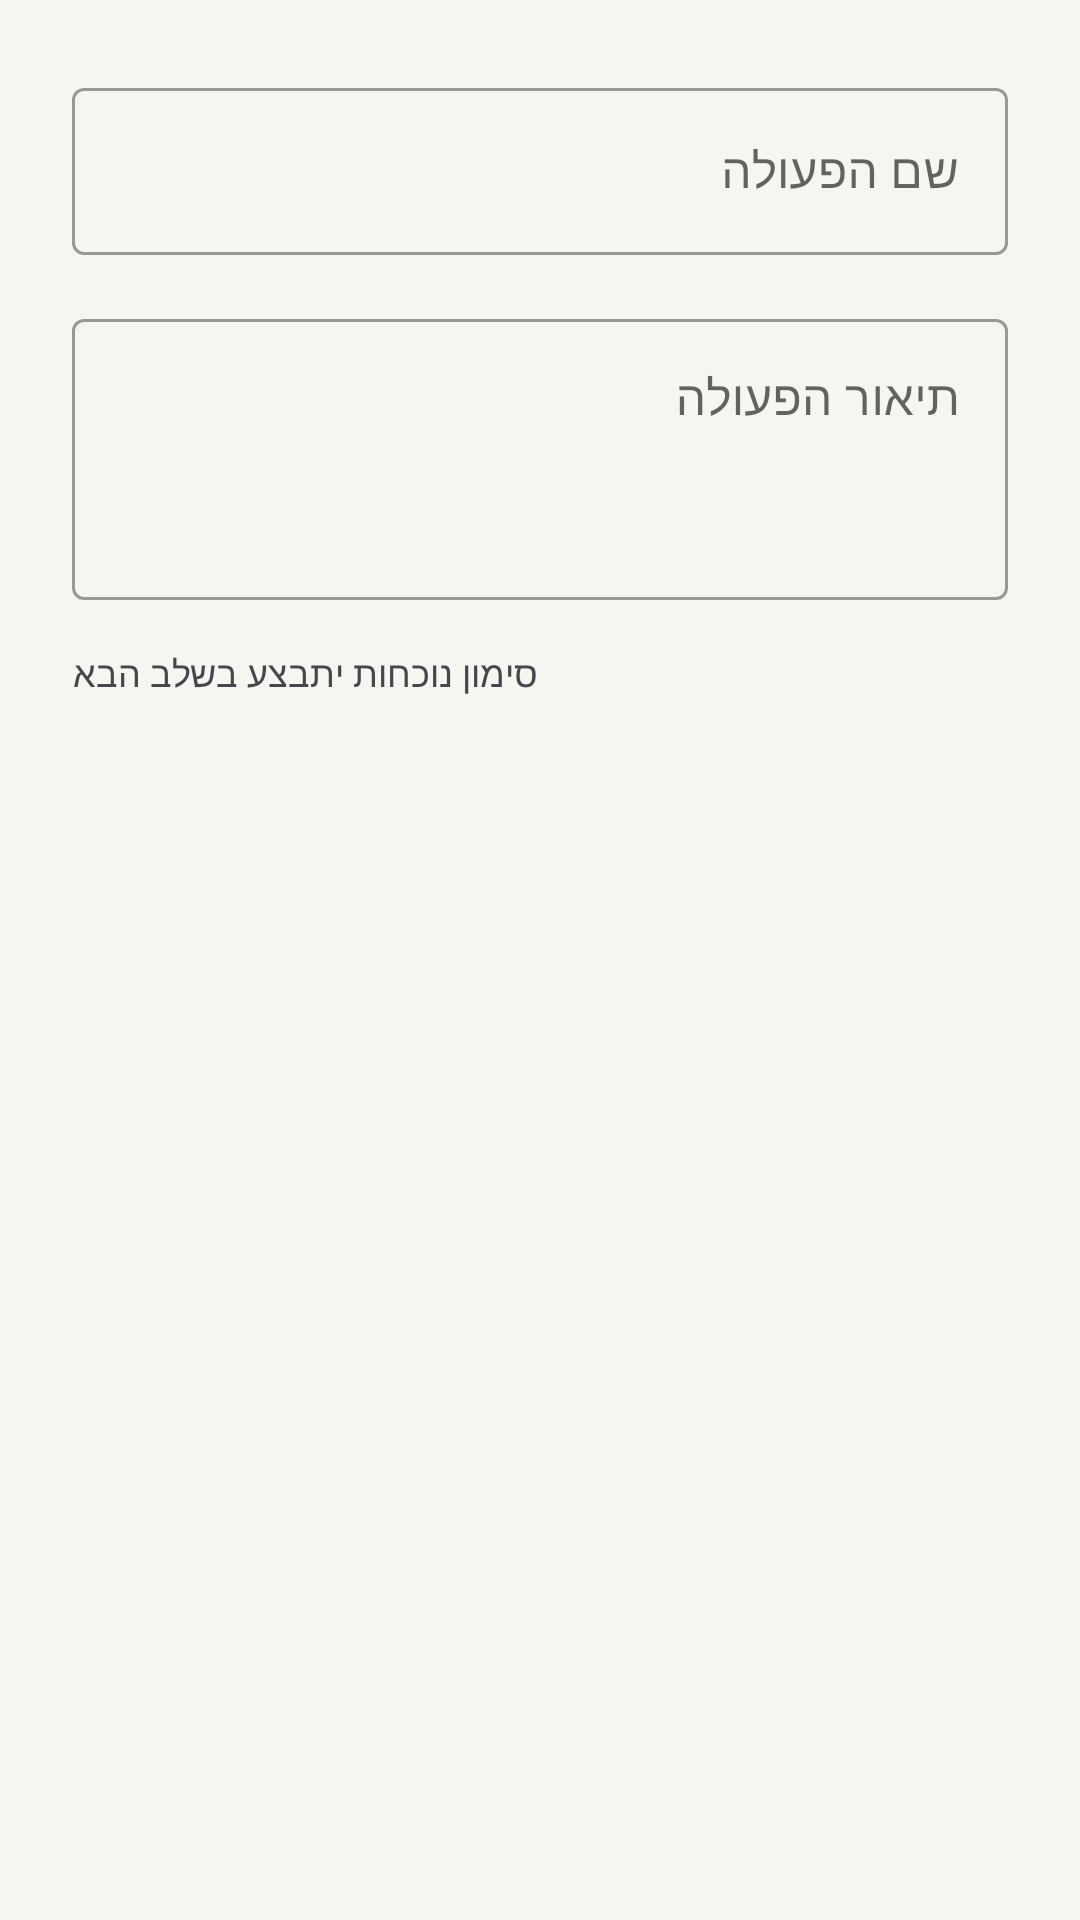

Reconstruct the res/layout file that produces this screen, plus the resources it refers to.
<!-- AndroidManifest.xml: application theme Theme.ScoutsCentral -->
<!-- res/layout/dialog_new_activity.xml -->
<?xml version="1.0" encoding="utf-8"?>
<LinearLayout xmlns:android="http://schemas.android.com/apk/res/android"
    android:layout_width="match_parent"
    android:layout_height="wrap_content"
    android:orientation="vertical"
    android:padding="24dp">

    <com.google.android.material.textfield.TextInputLayout
        android:layout_width="match_parent"
        android:layout_height="wrap_content"
        android:hint="שם הפעולה"
        style="@style/Widget.MaterialComponents.TextInputLayout.OutlinedBox">

        <com.google.android.material.textfield.TextInputEditText
            android:id="@+id/activity_title_input"
            android:layout_width="match_parent"
            android:layout_height="wrap_content"
            android:inputType="textCapSentences" />
    </com.google.android.material.textfield.TextInputLayout>

    <com.google.android.material.textfield.TextInputLayout
        android:layout_width="match_parent"
        android:layout_height="wrap_content"
        android:layout_marginTop="16dp"
        android:hint="תיאור הפעולה"
        style="@style/Widget.MaterialComponents.TextInputLayout.OutlinedBox">

        <com.google.android.material.textfield.TextInputEditText
            android:id="@+id/activity_desc_input"
            android:layout_width="match_parent"
            android:layout_height="wrap_content"
            android:minLines="3"
            android:gravity="top"
            android:inputType="textMultiLine" />
    </com.google.android.material.textfield.TextInputLayout>

    <TextView
        android:layout_width="wrap_content"
        android:layout_height="wrap_content"
        android:text="סימון נוכחות יתבצע בשלב הבא"
        android:textColor="#44474E"
        android:textSize="12sp"
        android:layout_marginTop="16dp" />

</LinearLayout>
<!-- resources referenced by this layout -->
<resources>
  <style name="Theme.ScoutsCentral" parent="Theme.MaterialComponents.DayNight.NoActionBar">
      <item name="colorPrimary">@color/primary</item>
      <item name="colorPrimaryVariant">@color/primary_variant</item>
      <item name="colorOnPrimary">@color/on_primary</item>
      <item name="colorSecondary">@color/secondary</item>
      <item name="colorOnSecondary">@color/on_secondary</item>
      <item name="android:statusBarColor">@color/primary_variant</item>
      <item name="android:windowBackground">@color/background</item>
    </style>
  <color name="primary">#2E7D32</color>
  <color name="primary_variant">#1B5E20</color>
  <color name="on_primary">#FFFFFF</color>
  <color name="secondary">#F9A825</color>
  <color name="on_secondary">#1B1B1B</color>
  <color name="background">#F7F5EF</color>
</resources>
